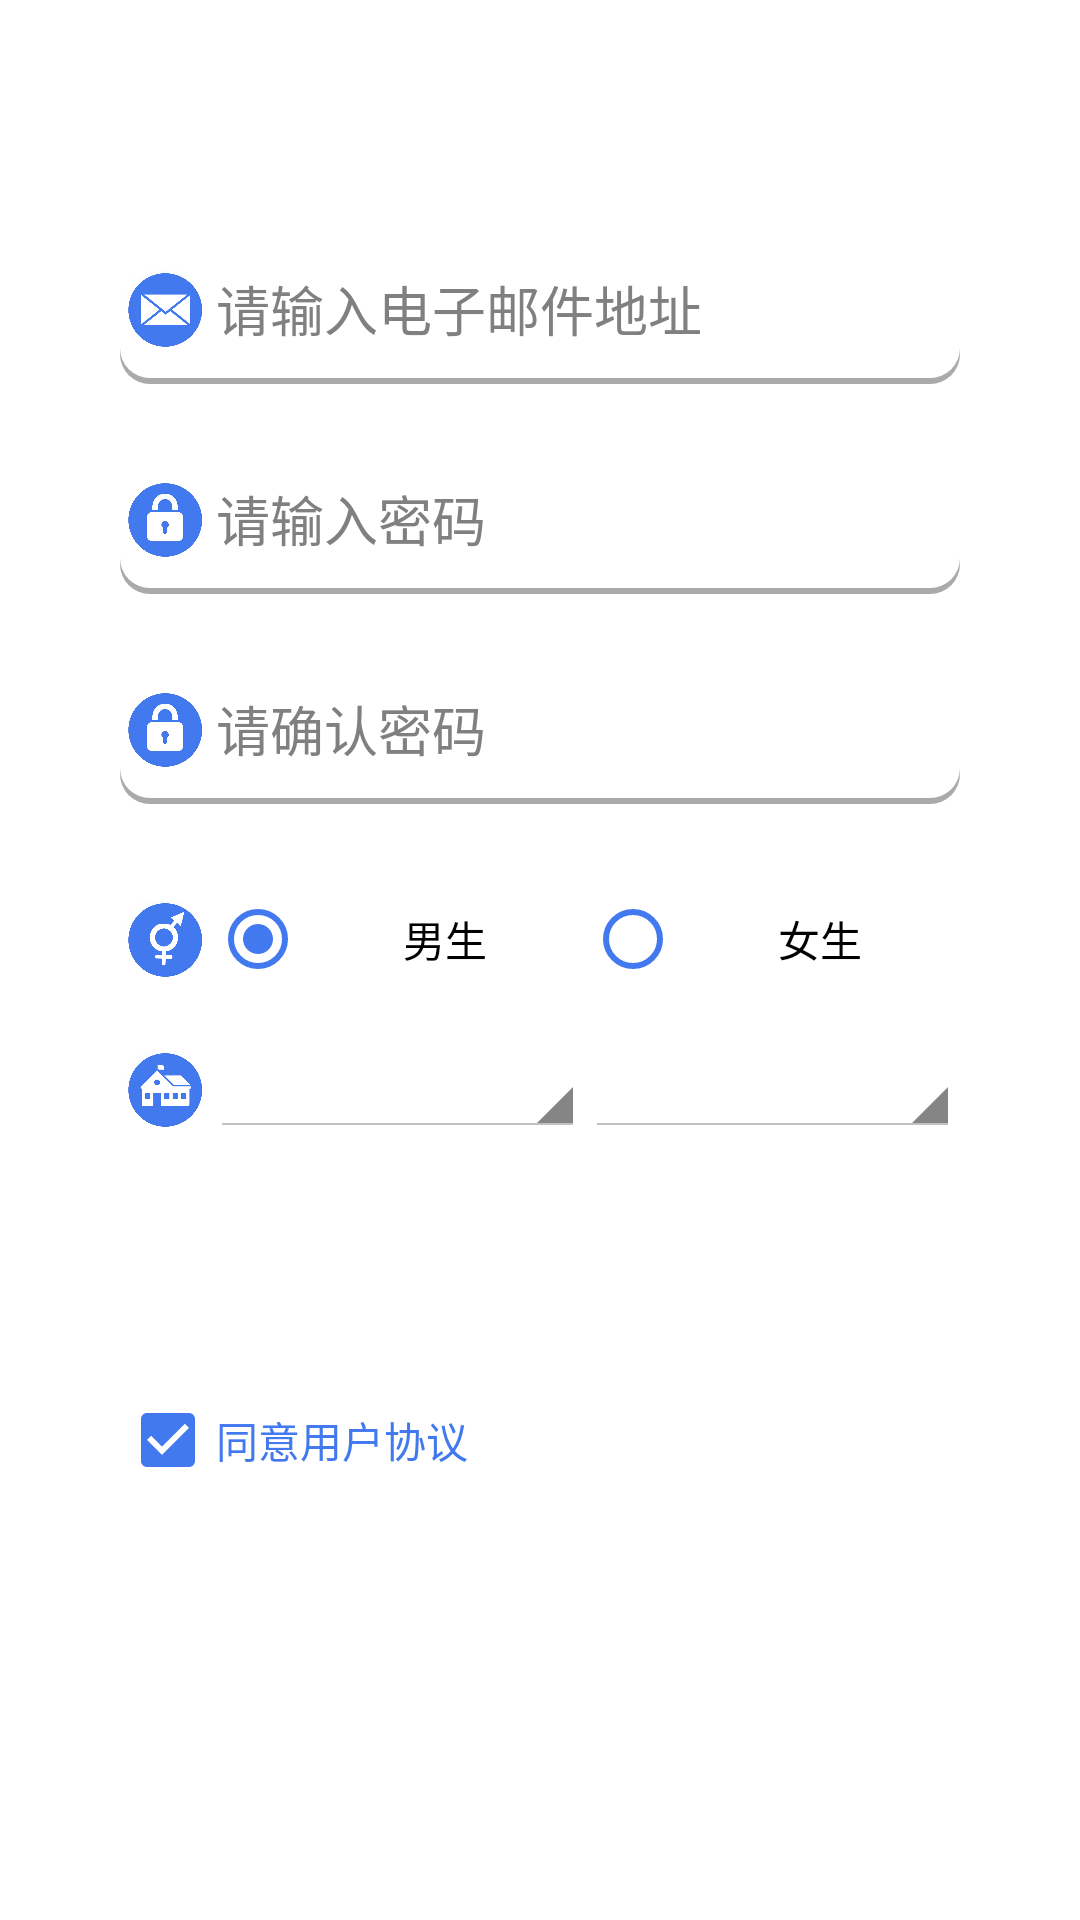

Here is an Android app screen rendered from its layout file. Give the layout XML and the strings, colors and styles it references.
<!-- AndroidManifest.xml: application theme AppTheme -->
<!-- res/layout/activity_regesiter.xml -->
<?xml version="1.0" encoding="utf-8"?>
<android.support.constraint.ConstraintLayout xmlns:android="http://schemas.android.com/apk/res/android"
    xmlns:app="http://schemas.android.com/apk/res-auto"
    xmlns:tools="http://schemas.android.com/tools"
    android:layout_width="match_parent"
    android:layout_height="match_parent"
    android:fitsSystemWindows="true"
    tools:context="com.mrsgx.campustalk.mvp.register.RegisterActivity">

    <LinearLayout
        android:id="@+id/reg_box"
        android:layout_width="wrap_content"
        android:layout_height="wrap_content"
        android:layout_marginBottom="8dp"
        android:orientation="vertical"
        app:layout_constraintBottom_toBottomOf="parent"
        app:layout_constraintEnd_toEndOf="parent"
        app:layout_constraintStart_toStartOf="parent"
        app:layout_constraintTop_toTopOf="parent">

        <LinearLayout
            android:layout_width="wrap_content"
            android:layout_height="wrap_content"
            android:background="@drawable/edit_normal"
            android:orientation="horizontal">

            <ImageView
                android:id="@+id/imageView3"
                android:layout_gravity="center_vertical"
                android:layout_width="@dimen/small_pic"
                android:layout_height="@dimen/small_pic"
                android:src="@mipmap/email" />

            <EditText
                android:id="@+id/ed_email"
                android:layout_width="@dimen/edit_width"
                android:layout_height="@dimen/edit_height"
                android:background="@null"
                android:ems="10"
                android:hint="@string/tips_email"
                android:inputType="textEmailAddress"
                android:paddingLeft="2dp"
                android:paddingStart="2dp"
                app:layout_constraintEnd_toEndOf="parent"
                app:layout_constraintTop_toTopOf="parent"

                />
        </LinearLayout>

        <LinearLayout
            android:layout_width="match_parent"
            android:layout_height="match_parent"
            android:background="@drawable/edit_normal"
            android:layout_marginTop="@dimen/small_distance"
            android:orientation="horizontal">

            <ImageView
                android:id="@+id/imageView4"
                android:layout_gravity="center_vertical"
                android:layout_width="@dimen/small_pic"
                android:layout_height="@dimen/small_pic"
                android:src="@mipmap/pass" />

            <EditText
                android:id="@+id/ed_pass"
                android:layout_width="@dimen/edit_width"
                android:layout_height="@dimen/edit_height"
                android:layout_weight="1"
                android:background="@null"
                android:ems="10"
                android:hint="@string/tips_password"
                android:inputType="textPassword"
                android:paddingLeft="2dp"
                android:paddingStart="2dp"
                app:layout_constraintEnd_toEndOf="parent"
                app:layout_constraintStart_toStartOf="parent"
                app:layout_constraintTop_toBottomOf="@+id/ed_email" />

        </LinearLayout>

        <LinearLayout
            android:layout_width="wrap_content"
            android:layout_height="wrap_content"
            android:layout_marginTop="@dimen/small_distance"
            android:background="@drawable/edit_normal"
            android:orientation="horizontal">

            <ImageView
                android:id="@+id/img_icon"
                android:layout_width="@dimen/small_pic"
                android:layout_height="@dimen/small_pic"
                android:layout_gravity="center_vertical"
                android:src="@mipmap/pass" />

            <EditText
                android:id="@+id/ed_pass2"
                android:layout_width="@dimen/edit_width"
                android:layout_height="@dimen/edit_height"
                android:background="@null"
                android:ems="10"
                android:hint="@string/tips_confirm_password"
                android:inputType="textPassword"
                android:paddingLeft="2dp"
                android:paddingStart="2dp"
                app:layout_constraintEnd_toEndOf="parent"
                app:layout_constraintStart_toStartOf="parent"
                app:layout_constraintTop_toBottomOf="@+id/ed_email" />

        </LinearLayout>

        <RadioGroup
            android:id="@+id/radio_sex"
            android:layout_width="match_parent"
            android:layout_height="@dimen/edit_height"
            android:layout_marginTop="@dimen/small_distance"
            android:orientation="horizontal">

            <ImageView
                android:id="@+id/img_icon3"
                android:layout_width="@dimen/small_pic"
                android:layout_height="@dimen/small_pic"
                android:layout_gravity="center_vertical"
                android:src="@mipmap/sex" />

            <RadioButton
                android:id="@+id/radio_man"
                android:layout_width="wrap_content"
                android:layout_height="wrap_content"
                android:layout_gravity="center_vertical"
                android:textAlignment="center"
                android:layout_weight="1"
                android:theme="@style/CTMainTheme"
                android:checked="true"
                android:text="@string/man"
              />

            <RadioButton
                android:id="@+id/radio_female"
                android:layout_width="wrap_content"
                android:layout_height="wrap_content"
                android:textAlignment="center"
                android:layout_gravity="center_vertical"
                android:layout_weight="1"
                android:theme="@style/CTMainTheme"
                android:text="@string/female"
           />
        </RadioGroup>

        <LinearLayout
            android:orientation="horizontal"
            android:layout_width="match_parent"
            android:layout_height="@dimen/edit_height"
           >

            <ImageView
                android:id="@+id/img_icon4"
                android:layout_width="@dimen/small_pic"
                android:layout_height="@dimen/small_pic"
                android:layout_gravity="center_vertical"
                android:src="@mipmap/school" />

            <Spinner
                android:id="@+id/ed_area"
                android:layout_width="0dp"
                android:layout_height="wrap_content"
                android:layout_gravity="center_vertical"
                android:entries="@array/area"
                android:layout_weight="1"
                android:gravity="center"
                android:textAlignment="center"
                android:textSize="@dimen/contentSize" />

            <Spinner
                android:id="@+id/ed_school"
                android:layout_width="0dp"
                android:layout_height="wrap_content"
                android:layout_gravity="center_vertical"
                android:entries="@array/school"
                android:layout_weight="1"
                android:gravity="center"
                android:textAlignment="center"
                android:textSize="@dimen/contentSize" />
        </LinearLayout>

        <LinearLayout
            android:layout_width="match_parent"
            android:layout_height="wrap_content"
            android:layout_marginTop="@dimen/small_distance"
            android:orientation="horizontal">

            <EditText
                android:id="@+id/ed_code"
                android:layout_width="@dimen/small_edit"
                android:layout_height="@dimen/btn_height"
                android:background="@drawable/edit_validate_box"
                android:ems="10"
                android:windowSoftInputMode="adjustResize"
                android:layout_gravity="center_vertical|center_horizontal"
                android:textAlignment="center"
                android:layout_marginLeft="@dimen/small_pic"
                android:inputType="number"
                android:paddingLeft="2dp"
                android:paddingStart="2dp"
                android:layout_marginStart="@dimen/small_pic" />

            <Button
                android:id="@+id/btn_getcode"
                android:layout_width="@dimen/small_btn_width"
                android:layout_height="@dimen/btn_height"
                android:background="@drawable/btn_common_style"
                android:text="@string/getvalidatecode"
                android:textColor="@android:color/white"
                android:layout_marginLeft="@dimen/small_distance"
                android:layout_gravity="center_horizontal|center_vertical"
                android:layout_marginStart="@dimen/small_distance" />
        </LinearLayout>

        <CheckBox
            android:id="@+id/cb_agree"
            android:layout_width="wrap_content"
            android:layout_height="wrap_content"
            android:layout_marginTop="16dp"
            android:text="@string/tips_agreement"
            android:textColor="@color/unpressed_blue"
            android:checked="true"
            android:theme="@style/CTMainTheme"
            app:layout_constraintTop_toBottomOf="@+id/ed_pass2"
            tools:layout_editor_absoluteX="125dp" />

        <Button
            android:id="@+id/btn_submit"
            android:layout_width="match_parent"
            android:layout_height="wrap_content"
            android:background="@drawable/btn_common_style"
            android:text="@string/sign_up"
            android:layout_marginTop="@dimen/dp_10"
            android:textColor="@android:color/white"
            app:layout_constraintBottom_toBottomOf="parent"
            app:layout_constraintEnd_toEndOf="parent"
            app:layout_constraintHorizontal_bias="0.132"
            app:layout_constraintStart_toStartOf="parent"
            app:layout_constraintTop_toTopOf="parent"
            app:layout_constraintVertical_bias="1.0" />

    </LinearLayout>

</android.support.constraint.ConstraintLayout>
<!-- resources referenced by this layout -->
<resources>
  <string-array name="area">
      </string-array>
  <string-array name="school">
  
      </string-array>
  <color name="unpressed_blue">#4279ee</color>
  <dimen name="btn_height">40dp</dimen>
  <dimen name="contentSize">20sp</dimen>
  <dimen name="dp_10">10dp</dimen>
  <dimen name="edit_height">50dp</dimen>
  <dimen name="edit_width">250dp</dimen>
  <dimen name="small_btn_width">120dp</dimen>
  <dimen name="small_distance">20dp</dimen>
  <dimen name="small_edit">100dp</dimen>
  <dimen name="small_pic">30dp</dimen>
  <!-- drawable btn_common_style (drawable) -->
  <?xml version="1.0" encoding="utf-8"?>
  <selector xmlns:android="http://schemas.android.com/apk/res/android">
      <item  android:state_pressed="false" android:drawable="@drawable/btn_shape_radius"/>
      <item  android:state_pressed="true" android:drawable="@drawable/btn_shape_radius_pressed"/>
      <item android:state_enabled="false" android:drawable="@drawable/btn_shape_radius"/>
      <item android:state_enabled="true" android:drawable="@drawable/btn_shape_radius"/>
  </selector>
  <!-- drawable edit_normal (drawable) -->
  <?xml version="1.0" encoding="utf-8"?>
  <layer-list xmlns:android="http://schemas.android.com/apk/res/android">
      
      <item
          android:top="2dp">
          <shape>
              <solid android:color="@android:color/darker_gray" />
              <corners android:radius="10dp" />
          </shape>
      </item>
      
      <item
          android:bottom="2dp"
         >
          <shape>
              <solid android:color="@android:color/white" />
              <corners android:radius="10dp" />
          </shape>
      </item>
  </layer-list>
  <!-- mipmap email: png bitmap (mipmap-hdpi, 63061 bytes) -->
  <!-- mipmap pass: png bitmap (mipmap-hdpi, 69878 bytes) -->
  <!-- mipmap school: png bitmap (mipmap-hdpi, 57651 bytes) -->
  <!-- mipmap sex: png bitmap (mipmap-hdpi, 63152 bytes) -->
  <string name="female">女生</string>
  <string name="getvalidatecode">获取验证码</string>
  <string name="man">男生</string>
  <string name="sign_up">注册</string>
  <string name="tips_agreement">同意用户协议</string>
  <string name="tips_confirm_password">请确认密码</string>
  <string name="tips_email">请输入电子邮件地址</string>
  <string name="tips_password">请输入密码</string>
  <style name="CTMainTheme" parent="Theme.AppCompat.Light">
          <item name="colorControlNormal">@color/colorPrimaryDark</item>
          <item name="colorControlActivated">@color/colorPrimaryDark</item>
          </style>
  <style name="AppTheme" parent="android:Theme.Holo.Light.DarkActionBar">
          <item name="colorPrimary">@color/colorPrimary</item>
          <item name="colorPrimaryDark">@color/colorPrimaryDark</item>
          <item name="colorAccent">@color/unpressed_blue</item>
          <item name="android:windowExitTransition" tools:targetApi="lollipop">@transition/slide</item>
          <item name="android:windowEnterAnimation">@transition/slide</item>
          <item name="android:windowReenterTransition" tools:targetApi="lollipop">@transition/slide</item>
      </style>
  <!-- drawable btn_shape_radius_pressed (drawable) -->
  <?xml version="1.0" encoding="utf-8"?>
  <shape xmlns:android="http://schemas.android.com/apk/res/android">
      <solid android:color="@color/pressed_blue"/>
      <corners android:topLeftRadius="10dip"
          android:topRightRadius="10dip"
          android:bottomRightRadius="10dip"
          android:bottomLeftRadius="10dip" />
      
  </shape>
  <color name="colorPrimaryDark">#4279ee</color>
  <color name="colorPrimary">#3399cc</color>
  <color name="pressed_blue">#0066B2</color>
</resources>
